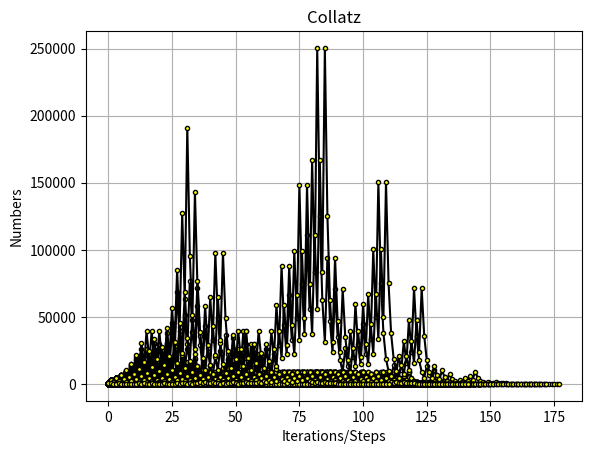

Generate this figure with matplotlib:
import numpy as np
import matplotlib.pyplot as plt

# main function, just applying 3n+1 to odd number and dividing the even numbers by 2. 
def collatz(n):
    global yvalues, xvalues
    yvalues = []
    xvalues = []
    count = 0
    while n > 1:
        xvalues.append(count)
        count += 1
        yvalues.append(n)
        if n % 2:
            n = 3 * n + 1
        else:
            n = n // 2
    print(yvalues, '\n', "Iterations = ", count, '\n')
    
# running the test for the first thousand numbers and plotting each sequence
def result():
    for i in range(1, 1001):
        print("Sequence= ", end="")
        collatz(i)
        x = np.array(xvalues)
        y = np.array(yvalues)
        plt.plot(x, y, color='black', marker='.', markerfacecolor='yellow')

# plotting
plt.title("Collatz")
plt.xlabel("Iterations/Steps")
plt.ylabel("Numbers")
result()
plt.grid()
plt.show()
